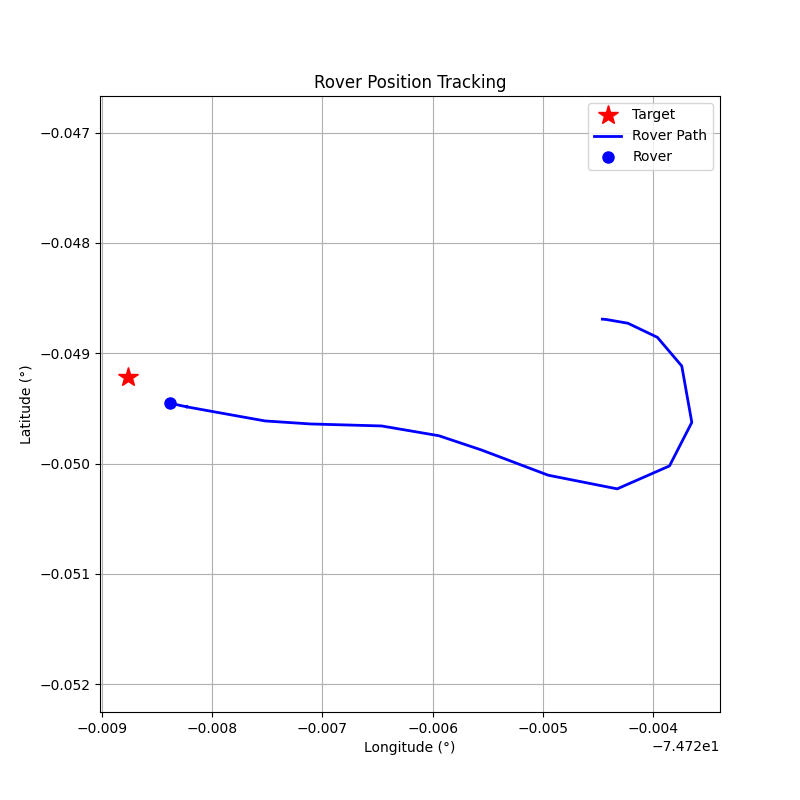

Values plotted in this chart, from the file beside it:
step, timestamp, distance_m, forward_m, right_m, speed_mps, bearing_deg, tool, throttle, steer, brake_strength, duration_s, overridden_by_safety
0, 1774896593, 45.39, -45.01, 5.8, 0.0, 172.7, drive, 0.2, 1.0, 0, 0.5, False
1, 1774896596, 45.74, -45.04, 7.99, 0.58, 169.9, drive, 0.2, 1.0, 0, 0.5, False
2, 1774896598, 47.75, -44.56, 17.16, 1.11, 158.9, drive, 0.2, 1.0, 0, 0.5, False
3, 1774896600, 50.41, -39.23, 31.66, 1.58, 141.1, drive, 0.2, 1.0, 0, 0.5, False
4, 1774896603, 52.59, -23.49, 47.06, 1.99, 116.5, drive, 0.2, 1.0, 0, 0.5, False
5, 1774896605, 53.71, 2.32, 53.66, 2.36, 87.53, drive, 0.15, 1.0, 0, 0.5, False
6, 1774896607, 52.11, 30.32, 42.38, 2.53, 54.42, drive, 0.2, 0.8, 0, 1.0, False
7, 1774896609, 47.65, 45.24, 14.97, 2.83, 18.31, drive, 0.3, 0.2, 0, 1.0, False
8, 1774896611, 40.98, 40.81, -3.71, 3.56, -5.2, brake, 0, 0, 10, 0.1, False
9, 1774896613, 34.26, 33.82, -5.46, 2.46, -9.16, drive, 0.2, -0.2, 0, 1.0, False
10, 1774896615, 30.04, 29.99, -1.77, 2.87, -3.38, drive, 0.3, -0.2, 0, 1.0, False
11, 1774896617, 24.52, 24.34, 2.97, 3.58, 6.95, brake, 0, 0, 10, 0.1, False
12, 1774896619, 17.89, 17.44, 4.01, 2.47, 12.94, drive, 0.2, 0.2, 0, 1.0, False
13, 1774896620, 13.65, 13.46, 2.26, 2.89, 9.51, brake, 0, 0, 10, 0.1, False
14, 1774896623, 8.92, 8.73, 1.79, 1.77, 11.6, brake, 0, 0, 20, 0.5, False
15, 1774896624, 6.22, 5.95, 1.79, 0.08, 16.74, brake, 0, 0, 30, 1.0, False
16, 1774896626, 6.29, 6.03, 1.79, 0.0, 16.53, drive, 0.2, 0.2, 0, 1.0, False
17, 1774896628, 6.06, 5.81, 1.74, 0.52, 16.64, drive, 0.2, 0.2, 0, 1.0, False
18, 1774896631, 4.71, 4.45, 1.52, 1.06, 18.9, drive, 0.2, 0.2, 0, 1.0, False
